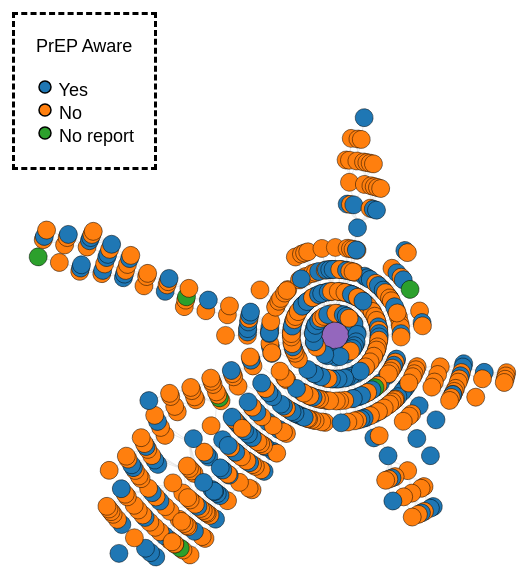
D3 v3 page, settled after 480 driven frames (8 s of simulated time); the page loaded 2 data file(s).



/* legend */
var legend = d3.select(".header")
var points = d3.entries({"Yes": "#1f77b4", "No": "#ff7f0e", "No report": "#2ca02c"})
points.forEach(function(d) {
  var p = legend.append("div")
  p.append("svg")
    .attr({width: 18, height:18})
    .append("circle")
    .attr({r: 6, cx: 9, cy: 9})
    .style("fill", d.value)
  p.append("span").text("     " + d.key)
})
var drag = d3.behavior.drag()
  .on("drag", function(d) {
    d.x += d3.event.dx
    d.y += d3.event.dy
    this.style.left = d.x+'px'
    this.style.top = d.y+'px'
  });
legend.datum({x:0, y:0}).call(drag)

var diameter = 2*window.innerWidth + 240;

var tree = d3.layout.tree()
    .size([window.innerHeight, window.innerWidth])
    .separation(function(a, b) { return 5*(a.parent == b.parent ? 1 : 2) / a.depth; });

var diagonal = d3.svg.diagonal.radial()
    .projection(function(d) { return [d.y, d.x / 180 * Math.PI]; });


/* draggable container for svg */
var content = d3.select("body")
    .append("div")
    .style("position", "absolute")
    .datum({x:0, y:0}).call(drag)

var svg = content.append("svg")
    .attr("width", diameter)
    .attr("height", diameter - 150)
  .append("g")
    .attr("transform", "translate(" + 0.15*diameter + "," + 0.15*diameter + "),scale(0.3)");


d3.csv("ego.csv", function(error, graph) {
  
  var h = graphHierarchy(graph)
  
  var nodes = tree.nodes(h),
      links = tree.links(nodes);

  var link = svg.selectAll("path.link")
      .data(links)
    .enter().append("path")
      .attr("class", "link")
      .attr("d", diagonal);


  /* Root */
  var root = svg.append("g")
      .attr("class", "root")
      .attr("transform", "translate(" + nodes[0].y + ")")
  root.append("circle")
      .attr("r", 50)
      /*
  root.append("text")
      .attr("dy", ".31em")
      //.attr("text-anchor", function(d) { return d.x < 180 ? "start" : "end"; })
      .attr("transform", "translate(-20)")
      .text(nodes[0].name);
*/

  /* All children */
  var node = svg.selectAll("g.node")
      .data(nodes.slice(1))
    .enter().append("g")
      .attr("class", "node")
      .attr("transform", function(d) { return "rotate(" + (d.x - 90) + ")translate(" + d.y + ")"; })

  node.append("circle")
      //.attr("r", function(d) { return d.parent.parent ? 20 : 20 });
    .attr("r", 30);

    /*
  node.append("text")
      .attr("dy", ".31em")
      .attr("text-anchor", function(d) { return d.x < 180 ? "start" : "end"; })
      .attr("transform", function(d) { return d.x < 180 ? "translate(8)" : "rotate(180)translate(-8)"; })
      .text(function(d) { return d.name; });  
    */

  d3.csv("prepknow_data.csv", function(error, data) {
  
    var colorById = {},
    color = d3.scale.category10()
  
    data.forEach(function(row) {
      colorById[row["V1"]] = row["V2"]
    })
    
    node.selectAll("circle")
      .style("fill", function(d) { 
        var c = colorById[d.name];
        if (!c) return  "#2ca02c";
        return color(c);
      });
  
  });

});


d3.select(self.frameElement).style("height", diameter - 150 + "px");

function graphHierarchy(edges) {
  var nodesById = []
  var nodes = []
  
  function idToNode(id) {
    if (nodesById[id])
      return nodesById[id]
    var node = {"name": id, "children": []}
    nodes.push(node)
    nodesById[id] = node;
    return node
  }
  
  edges.forEach(function(d) {
    var src = idToNode(d.source)
    var tar = idToNode(d.target)
    src.children.push(tar)
    tar.parent = src
  })
  
  var maxsz = 0;
  var maxtree;
  var trees = []
  nodes.forEach(function(d) {
    if (!d.parent)
      trees.push(d)
    d.size = calcSize(d);
    if (d.size > maxsz) {
      maxsz = d.size
      maxtree = d
    }
  })

  function calcSize(tree) {
    if (!tree.children)
      return 1;
    var size = 1;
    tree.children.forEach(function(d) {
      size += calcSize(d)
    });
    return size;
  }
  
  var root = {"name": "Seeds", "children": trees}
  return root
}


svg.on("dblclick", downloadSVG);

function svgToText(svg) {
    var text = '<svg width="' + svg.attr("width") + '" height="' + svg.attr("height") + '">'
        + '<style type="text/css" >'
        + '<![CDATA['
        + d3.select("style").html()
        + ']]>'
        + '</style>'
        + svg.html()
        + '</svg>'
    return encodeURIComponent(text);
}

function downloadSVG() {
  var svg = d3.select(this)
  var href = 'data:text/please-download-me;charset=utf-8,' + svgToText(svg);
  var pom = d3.select("body").append("a");
  pom.attr('download', 'image.svg');
  pom.attr('href', 'data:text/plain;charset=utf-8,' + svgToText(svg));
  pom.node().click();
  pom.remove();
}






### data: prepknow_data.csv
, V1, V2
1, 1004, 2
2, 1019, 2
3, 1020, 1
4, 1026, 2
5, 1027, 1
6, 1028, 2
7, 1033, 2
8, 1036, 2
9, 1046, 2
10, 1047, 2
11, 1058, 2
12, 1060, 2
13, 1063, 1
14, 1064, 2
15, 1100, 1
16, 1103, 2
17, 1118, 2
18, 1121, 2
19, 1123, 2
20, 1126, 2
21, 1127, 1
22, 1128, 1
23, 1131, 2
24, 1133, 2
25, 1142, 1
26, 1145, 2
27, 1156, 2
28, 1157, 2
29, 1159, 1
30, 1200, 1
31, 1211, 2
32, 1218, 2
33, 1219, 2
34, 1221, 1
35, 1223, 1
36, 1233, 2
37, 1237, 2
38, 1245, 1
39, 1256, 2
40, 1259, 2
41, 1263, 2
42, 1301, 2
43, 1302, 2
44, 1303, 2
45, 1304, 2
46, 1305, 1
47, 1306, 2
48, 1307, 2
49, 1308, 1
50, 1309, 2
51, 1310, 2
52, 1311, 2
53, 1312, 2
54, 1313, 2
55, 1314, 1
56, 1315, 1
57, 1316, 1
58, 1317, 2
59, 1318, 1
60, 1319, 1
... 562 more rows

### data: ego.csv
source, target
1311, 2184
1311, 2185
1312, 2202
1312, 2203
1312, 2204
1314, 2304
1019, 2803
1200, 2807
1200, 2808
1118, 2822
1118, 2823
1118, 2824
1036, 2837
1036, 2838
1036, 2839
1026, 2843
1033, 2864
1033, 2865
1033, 2866
1058, 2882
1058, 2883
1058, 2884
1156, 2915
1156, 2916
1156, 2917
1020, 2921
1020, 2922
1020, 2923
1063, 2924
1063, 2925
1063, 2926
1046, 2927
1060, 2957
1159, 2960
1159, 2961
1159, 2962
1128, 2981
1128, 2982
1128, 2983
1259, 2987
1259, 2989
1064, 3008
1064, 3009
1064, 3010
1302, 3056
1302, 3057
1302, 3058
1303, 3060
1303, 3061
1263, 3323
1306, 3344
1305, 3349
1307, 3356
1307, 3357
1307, 3358
1004, 3401
1004, 3402
1004, 3403
1100, 3412
1133, 3430
... 500 more rows